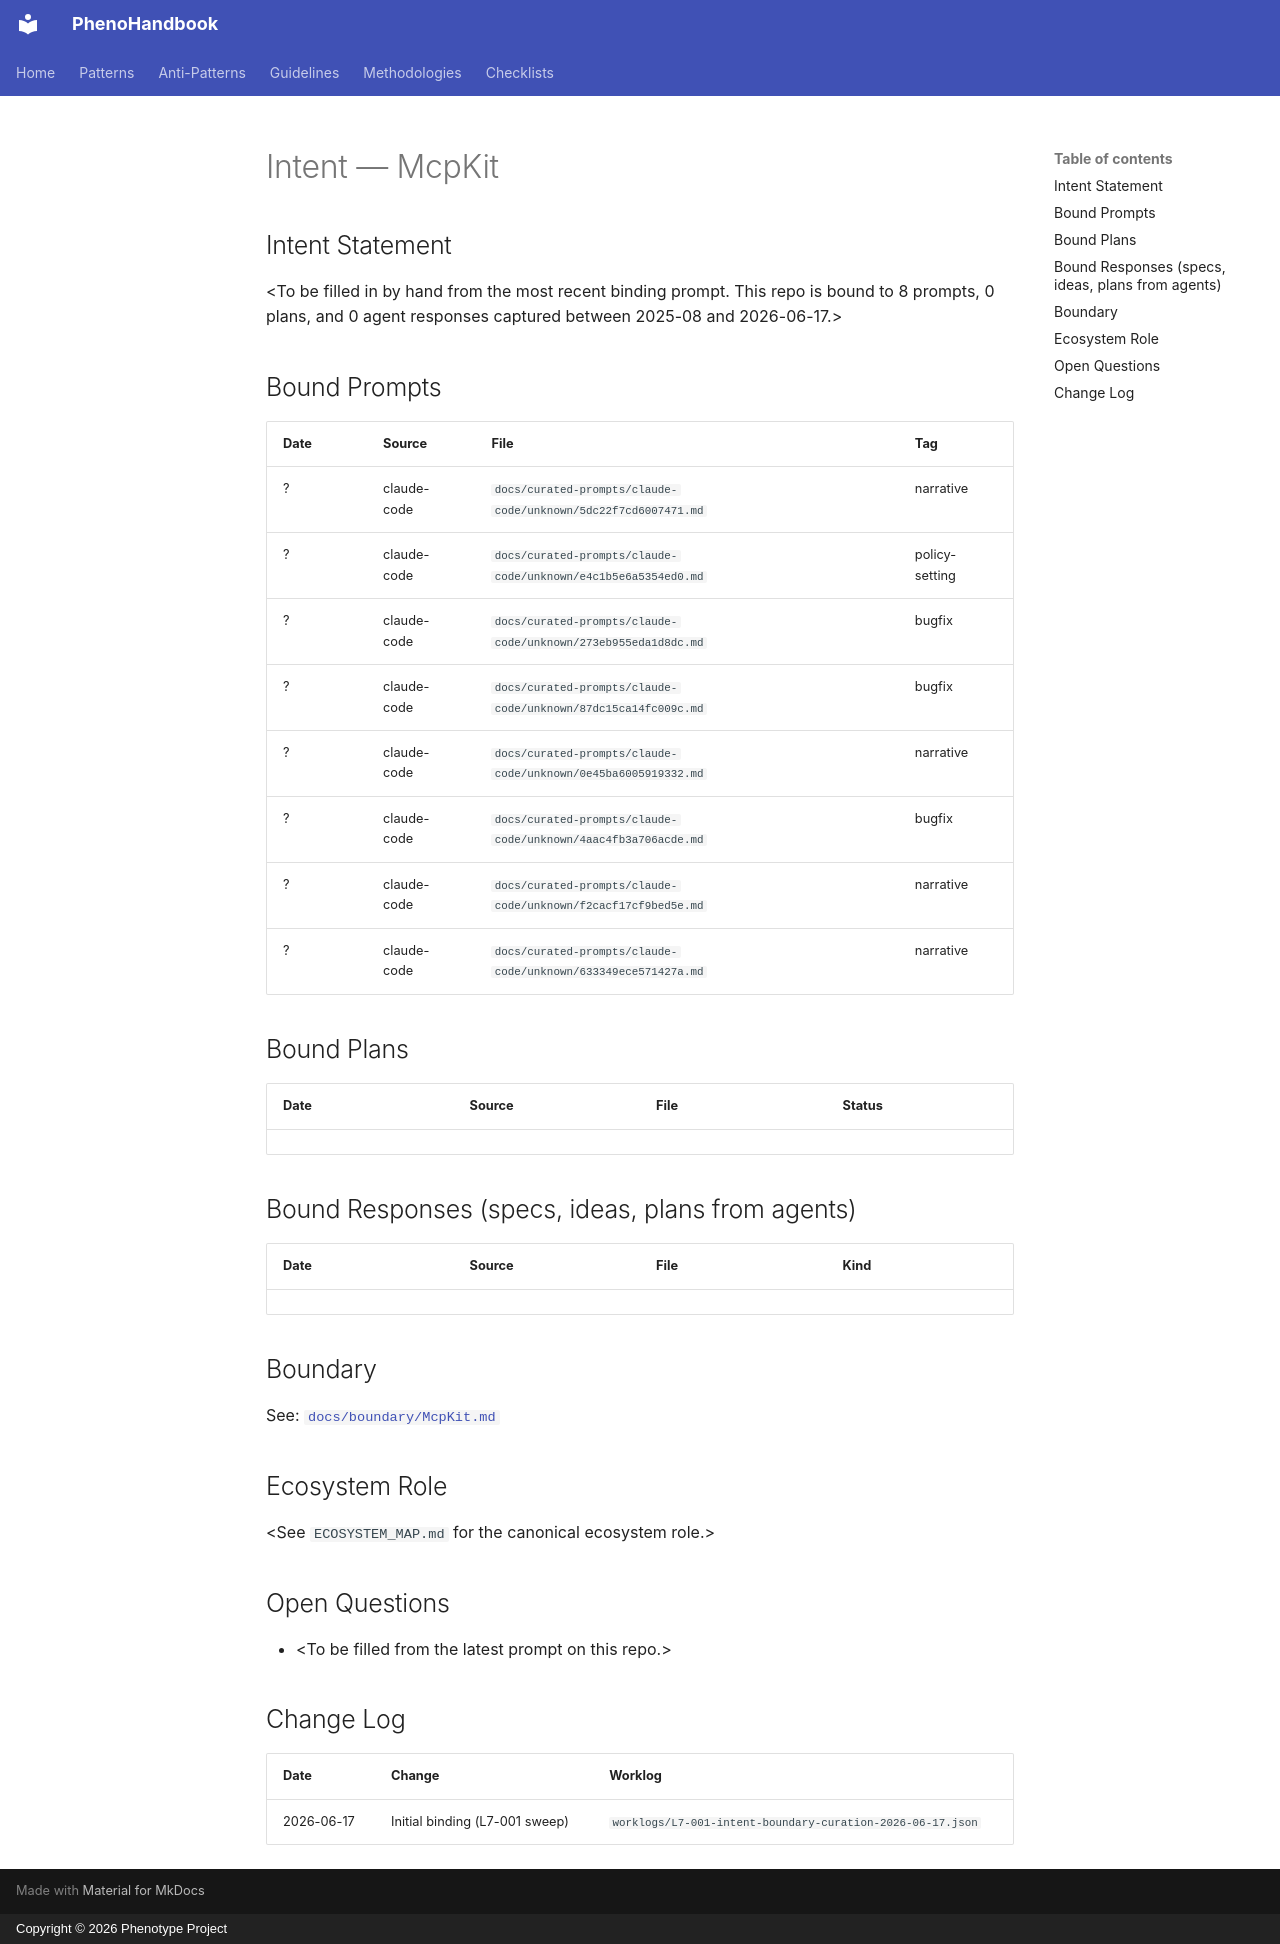

repository: KooshaPari/PhenoShared · page: intent/McpKit/index.html · generator: mkdocs · copyright: Copyright © 2026 Phenotype Project

---
repo: "McpKit"
aliases: []
role: unknown
status: active
last_verified: 2026-06-17
bound_prompts: 8
bound_plans: 0
bound_responses: 0
device: macbook
---

# Intent — McpKit

## Intent Statement

&lt;To be filled in by hand from the most recent binding prompt. This repo is bound to 8 prompts, 0 plans, and 0 agent responses captured between 2025-08 and 2026-06-17.>

## Bound Prompts

| Date | Source | File | Tag |
| ---- | ------ | ---- | --- |
| ? | claude-code | `docs/curated-prompts/claude-code/unknown/5dc22f7cd6007471.md` | narrative |
| ? | claude-code | `docs/curated-prompts/claude-code/unknown/e4c1b5e6a5354ed0.md` | policy-setting |
| ? | claude-code | `docs/curated-prompts/claude-code/unknown/273eb955eda1d8dc.md` | bugfix |
| ? | claude-code | `docs/curated-prompts/claude-code/unknown/87dc15ca14fc009c.md` | bugfix |
| ? | claude-code | `docs/curated-prompts/claude-code/unknown/0e45ba6005919332.md` | narrative |
| ? | claude-code | `docs/curated-prompts/claude-code/unknown/4aac4fb3a706acde.md` | bugfix |
| ? | claude-code | `docs/curated-prompts/claude-code/unknown/f2cacf17cf9bed5e.md` | narrative |
| ? | claude-code | `docs/curated-prompts/claude-code/unknown/633349ece571427a.md` | narrative |

## Bound Plans

| Date | Source | File | Status |
| ---- | ------ | ---- | ------ |

## Bound Responses (specs, ideas, plans from agents)

| Date | Source | File | Kind |
| ---- | ------ | ---- | ---- |

## Boundary

See: [`docs/boundary/McpKit.md`](../boundary/McpKit.md)

## Ecosystem Role

&lt;See `ECOSYSTEM_MAP.md` for the canonical ecosystem role.>

## Open Questions

- &lt;To be filled from the latest prompt on this repo.>

## Change Log

| Date | Change | Worklog |
| ---- | ------ | ------- |
| 2026-06-17 | Initial binding (L7-001 sweep) | `worklogs/L7-001-intent-boundary-curation-2026-06-17.json` |
